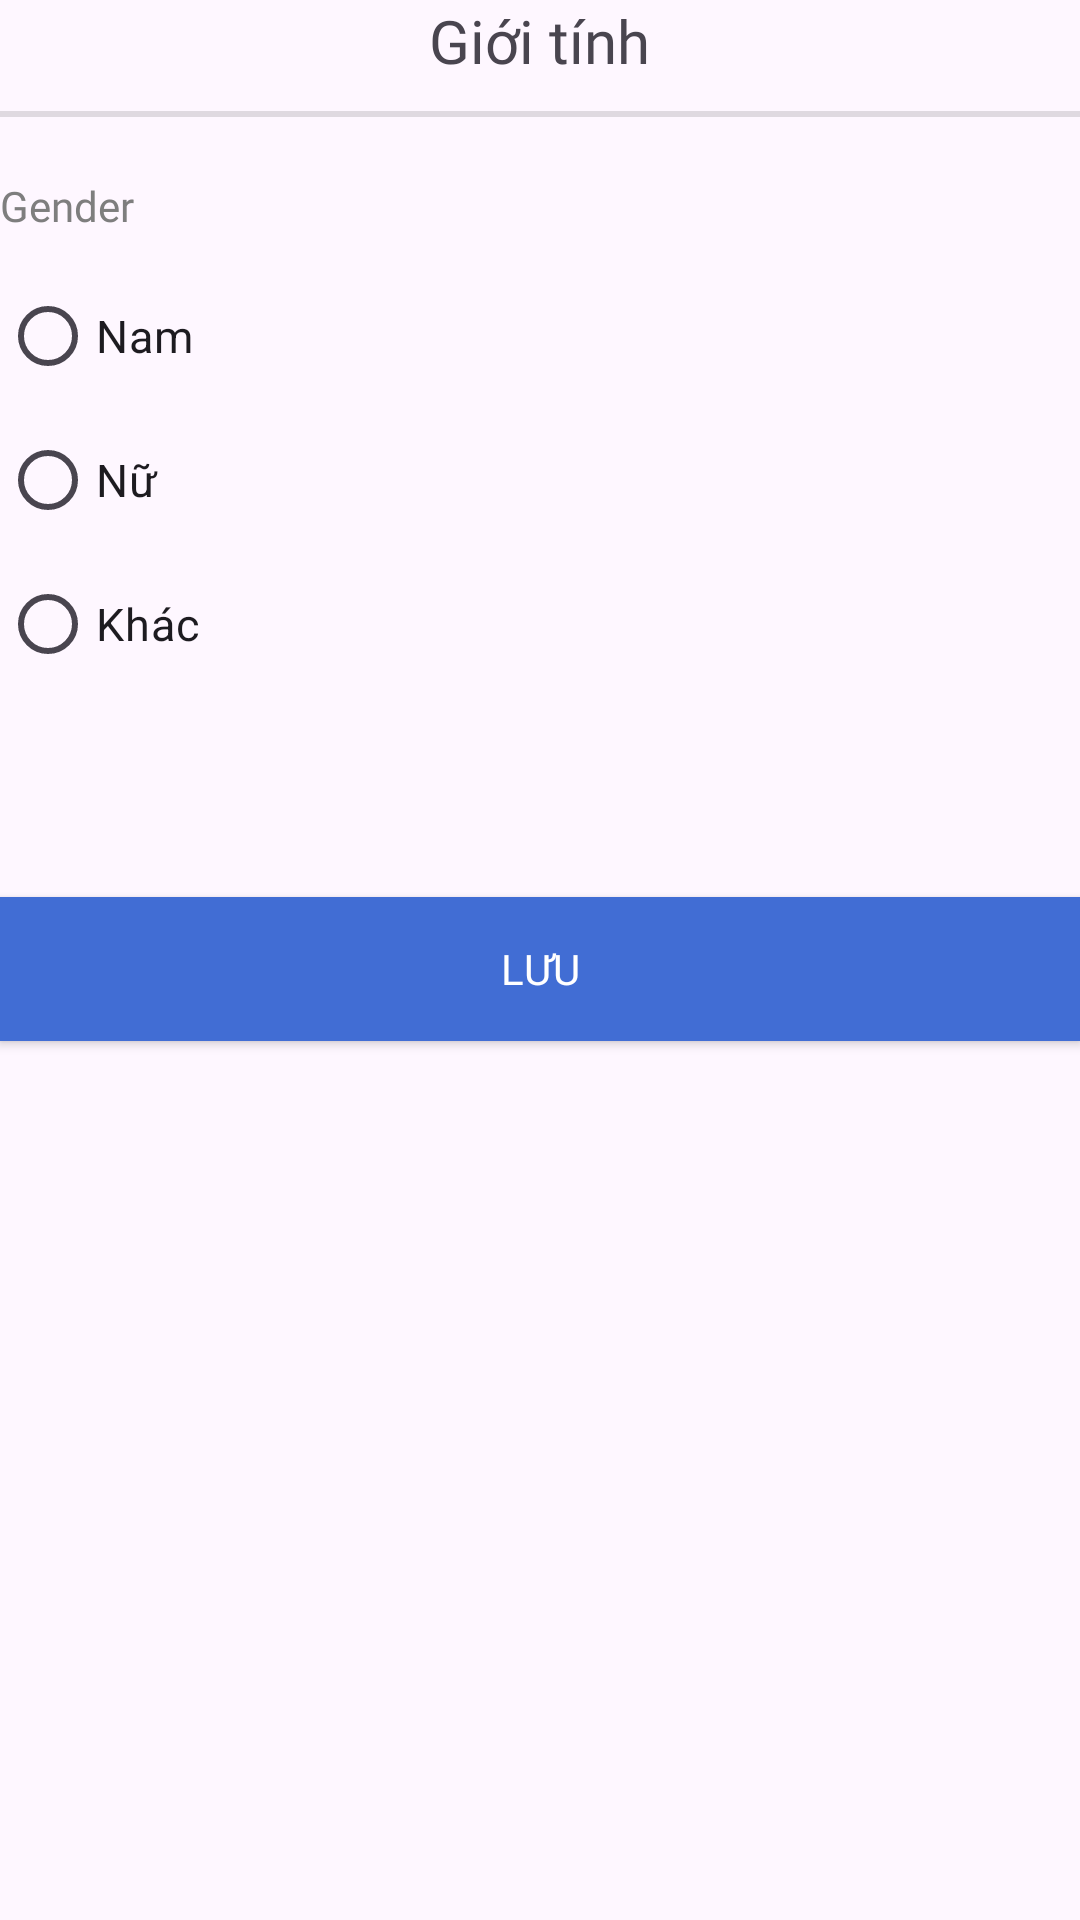

Write the Android layout XML for this screen, with the resource values it uses.
<!-- AndroidManifest.xml: application theme Theme.NearEx_PRM392 -->
<!-- res/layout/bottom_edit_acc_gender.xml -->
<?xml version="1.0" encoding="utf-8"?>
<LinearLayout xmlns:android="http://schemas.android.com/apk/res/android"
    android:layout_width="match_parent"
    android:layout_height="match_parent"
    android:orientation="vertical"
    android:background="@drawable/dialog_bg">

    <LinearLayout
        android:layout_width="match_parent"
        android:layout_height="wrap_content"
        android:orientation="horizontal"
        android:gravity="center">

        <TextView
            android:layout_width="wrap_content"
            android:layout_height="match_parent"
            android:text="Giới tính"
            android:fontFamily="@font/inter_bold"
            android:textSize="20dp"
            android:layout_gravity="center"
            android:gravity="center"
            />

    </LinearLayout>

    <View
        android:layout_width="match_parent"
        android:layout_height="2dp"
        android:background="?android:attr/listDivider"
        android:layout_marginTop="10dp"/>

    <LinearLayout
        android:layout_width="match_parent"
        android:layout_height="wrap_content"
        android:orientation="vertical"
        android:layout_marginBottom="17dp"
        android:layout_marginTop="20dp">

        <TextView
            android:layout_width="match_parent"
            android:layout_height="wrap_content"
            android:text="Gender"
            android:fontFamily="@font/inter_semibold"
            android:textColor="#7E7E7E"
            android:layout_marginBottom="10dp"/>

        <LinearLayout
            android:layout_width="match_parent"
            android:layout_height="wrap_content"
            android:orientation="horizontal"
            android:weightSum="10"
            android:layout_marginBottom="10dp">

            <RadioGroup
                android:layout_width="match_parent"
                android:layout_height="wrap_content">

                <RadioButton
                    android:layout_width="wrap_content"
                    android:layout_height="wrap_content"
                    android:text="Nam"
                    android:textSize="15dp"
                    android:buttonTint="@drawable/select_color"/>
                <RadioButton
                    android:layout_width="wrap_content"
                    android:layout_height="wrap_content"
                    android:text="Nữ"
                    android:textSize="15dp"
                    android:buttonTint="@drawable/select_color"/>
                <RadioButton
                    android:layout_width="wrap_content"
                    android:layout_height="wrap_content"
                    android:text="Khác"
                    android:textSize="15dp"
                    android:buttonTint="@drawable/select_color"/>
            </RadioGroup>


        </LinearLayout>



    </LinearLayout>

    <androidx.appcompat.widget.AppCompatButton
        android:id="@+id/btnSave"
        android:layout_width="match_parent"
        android:layout_height="wrap_content"
        android:text="Lưu"
        android:fontFamily="@font/inter_bold"
        android:textColor="@color/white"
        android:background="#416DD4"
        android:layout_marginTop="40dp"
        android:layout_marginBottom="5dp"/>


</LinearLayout>
<!-- resources referenced by this layout -->
<resources>
  <color name="white">#FFFFFFFF</color>
  <!-- drawable select_color (drawable) -->
  <?xml version="1.0" encoding="utf-8"?>
  <selector xmlns:android="http://schemas.android.com/apk/res/android">
      <item android:state_checked="true" android:color="@color/checked_color" />
      <item android:state_checked="false" android:color="@color/unchecked_color" />
  </selector>
  <style name="Theme.NearEx_PRM392" parent="Base.Theme.NearEx_PRM392" />
  <color name="checked_color">#00BCD4</color>
  <color name="unchecked_color">#000</color>
  <style name="Base.Theme.NearEx_PRM392" parent="Theme.Material3.DayNight.NoActionBar">
          
          
      </style>
</resources>
